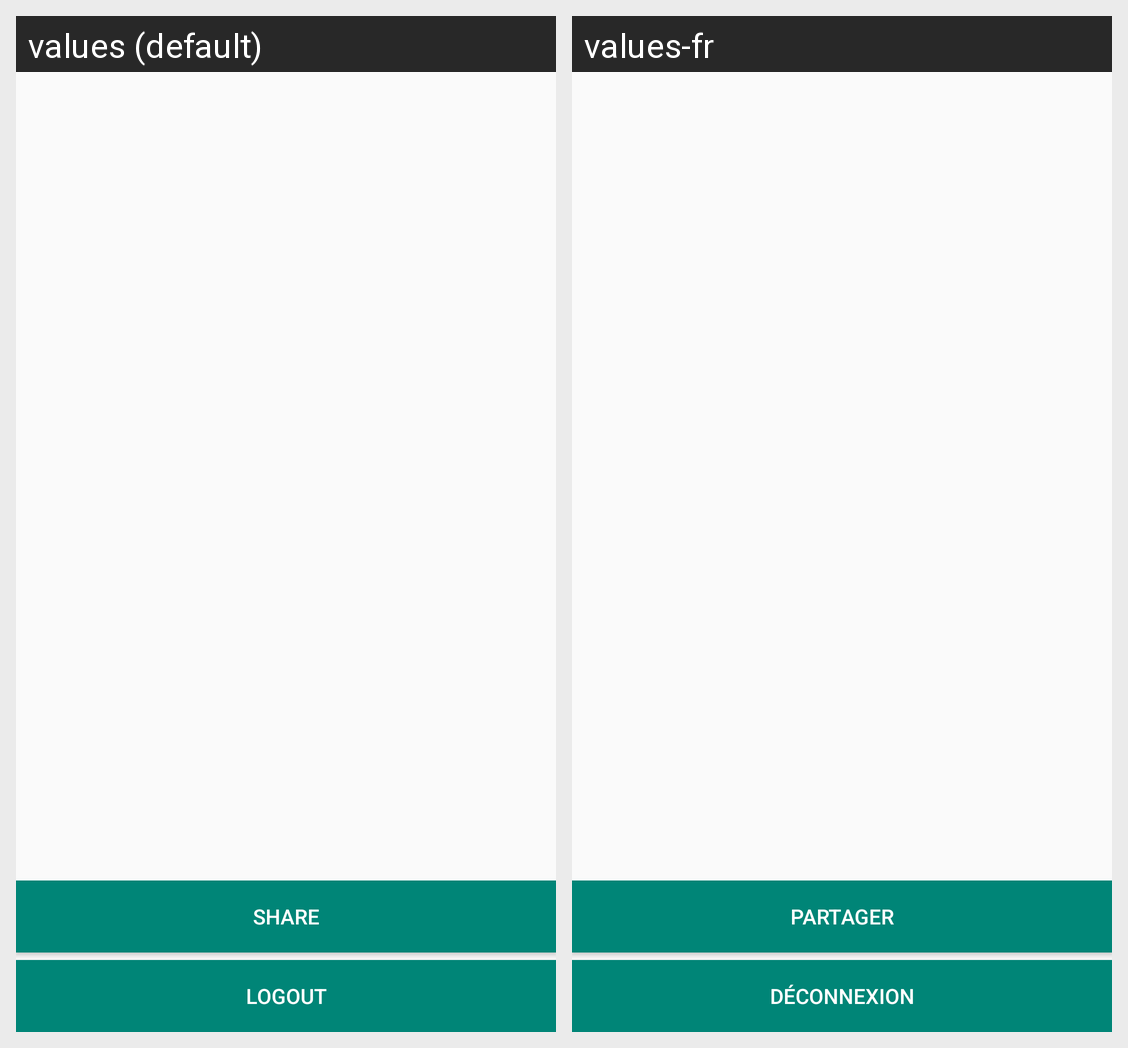

Here is an Android app screen in its default locale and in the app's own translations. Write out the translated-string differences for the strings that appear on this screen.
Android screen res/layout/fragment_account_settings.xml rendered under 2 locales, left to right: values (default), values-fr. Device: Nexus 5 (rendered at 1080×1920; each locale shown at half size, 540×960, under a caption strip naming it); theme Apisense.Light.
Strings drawn on this screen, with the default value and each locale's value (text and hints the layout hard-codes, and strings that could not be matched under every locale, appear in the picture but are not listed):

action_share
  values: Share
  values-fr: Partager

settings_action_logout
  values: Logout
  values-fr: Déconnexion
